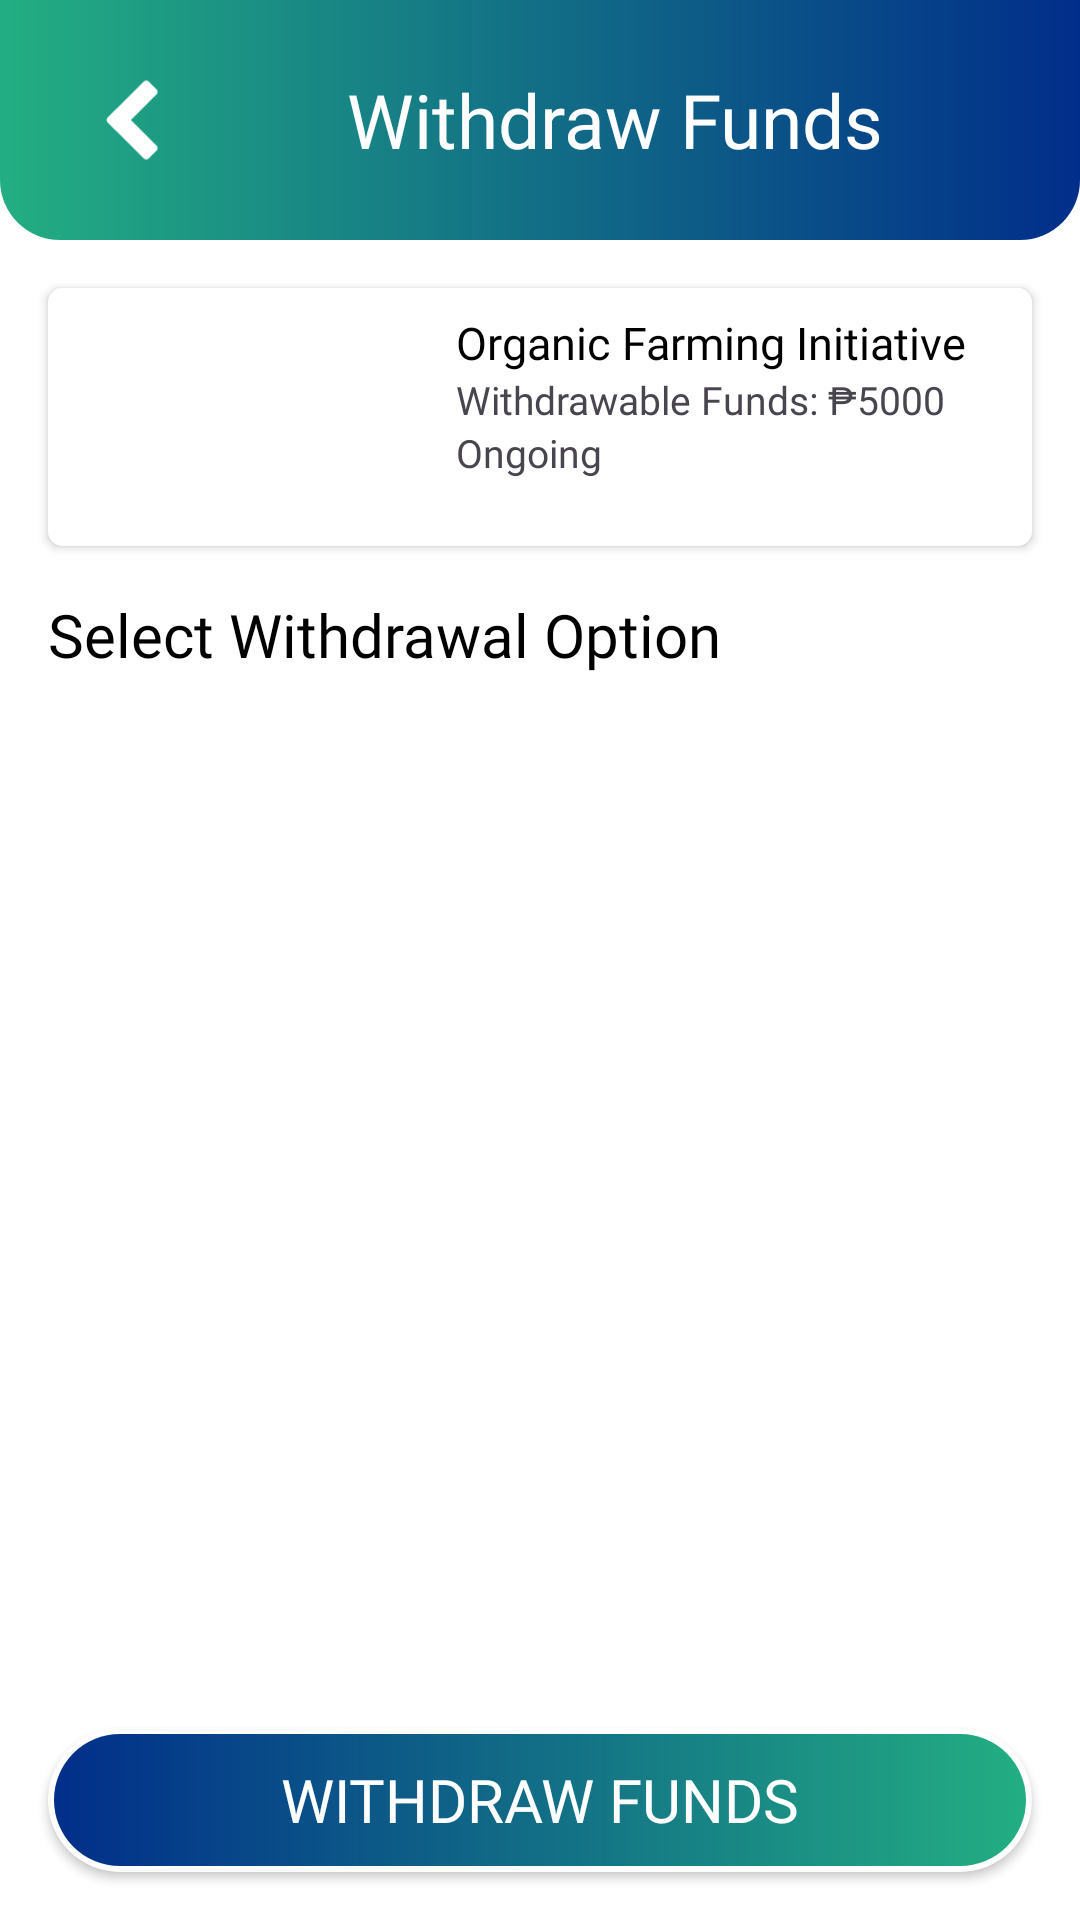

Android layout source for this screen:
<!-- AndroidManifest.xml: application theme Theme.FarmFund -->
<!-- res/layout/activity_withdraw_funds.xml -->
<?xml version="1.0" encoding="utf-8"?>
<RelativeLayout xmlns:android="http://schemas.android.com/apk/res/android"
    xmlns:app="http://schemas.android.com/apk/res-auto"
    xmlns:tools="http://schemas.android.com/tools"
    android:layout_width="match_parent"
    android:layout_height="match_parent"
    android:background="@color/white"
    tools:context=".activities.WithdrawFundsActivity">

    <RelativeLayout
        android:id="@+id/header"
        android:layout_width="match_parent"
        android:layout_height="wrap_content"
        android:background="@drawable/bg_header_gradient_roundedbottom"
        android:padding="15dp">

        <ImageButton
            android:id="@+id/backButton"
            android:layout_width="60dp"
            android:layout_height="50dp"
            android:layout_centerVertical="true"
            android:background="@color/transparent"
            android:padding="10dp"
            android:rotationY="180"
            android:scaleType="fitCenter"
            android:src="@drawable/ic_arrow" />

        <RelativeLayout
            android:id="@+id/headerSubContainer"
            android:layout_width="wrap_content"
            android:layout_height="wrap_content"
            android:layout_centerInParent="true">

            <ImageView
                android:id="@+id/logo"
                android:layout_width="50dp"
                android:layout_height="50dp"
                android:layout_centerVertical="true"
                android:src="@drawable/ic_logo" />

            <TextView
                android:id="@+id/pageTitle"
                android:layout_width="wrap_content"
                android:layout_height="wrap_content"
                android:layout_centerVertical="true"
                android:layout_toEndOf="@id/logo"
                android:fontFamily="@font/poppins_bold"
                android:text="Withdraw Funds"
                android:textColor="@color/white"
                android:textSize="25sp" />
        </RelativeLayout>
    </RelativeLayout>

    <androidx.cardview.widget.CardView
        android:id="@+id/projectDetail"
        android:layout_width="match_parent"
        android:layout_height="wrap_content"
        android:layout_below="@id/header"
        android:layout_margin="16dp"
        app:cardCornerRadius="5dp">

        <RelativeLayout
            android:layout_width="match_parent"
            android:layout_height="wrap_content"
            android:background="@color/white"
            android:padding="8dp">

            <ImageView
                android:id="@+id/projFirstImageDonate"
                android:scaleType="centerCrop"
                android:layout_width="120dp"
                android:layout_height="70dp"
                android:layout_marginEnd="8dp" />

            <TextView
                android:id="@+id/projTitleWithdraw"
                android:layout_width="match_parent"
                android:layout_height="wrap_content"
                android:layout_toEndOf="@+id/projFirstImageDonate"
                android:fontFamily="@font/poppins_bold"
                android:text="Organic Farming Initiative"
                android:textColor="@color/black"
                android:textSize="15sp" />

            <TextView
                android:id="@+id/withdrawableFunds"
                android:layout_width="wrap_content"
                android:layout_height="wrap_content"
                android:fontFamily="@font/poppins_semibold"
                android:layout_toRightOf="@+id/projFirstImageDonate"
                android:layout_below="@+id/projTitleWithdraw"
                android:text="Withdrawable Funds: ₱5000"
                android:textSize="13sp" />
            <TextView
                android:id="@+id/projectStatusWithdraw"
                android:layout_width="wrap_content"
                android:layout_height="wrap_content"
                android:fontFamily="@font/poppins_semibold"
                android:layout_toRightOf="@+id/projFirstImageDonate"
                android:layout_below="@+id/withdrawableFunds"
                android:text="Ongoing"
                android:textSize="13sp" />
        </RelativeLayout>
    </androidx.cardview.widget.CardView>

    <TextView
        android:id="@+id/withdrawHeader"
        android:layout_width="wrap_content"
        android:layout_height="wrap_content"
        android:layout_below="@+id/projectDetail"
        android:layout_marginStart="16sp"
        android:layout_marginEnd="16sp"
        android:fontFamily="@font/poppins_semibold"
        android:text="Select Withdrawal Option"
        android:textColor="@color/black"
        android:textSize="20sp" />

    <androidx.recyclerview.widget.RecyclerView
        android:id="@+id/withdrawBankRecyclerView"
        android:layout_width="match_parent"
        android:layout_height="match_parent"
        android:layout_below="@+id/withdrawHeader"
        android:layout_above="@id/withdrawButton"
        android:layout_marginStart="16dp"
        android:layout_marginTop="16dp"
        android:layout_marginEnd="16dp"/>

    <Button
        android:id="@+id/withdrawButton"
        android:layout_width="match_parent"
        android:layout_height="wrap_content"
        android:layout_alignParentBottom="true"
        android:layout_marginStart="16dp"
        android:layout_marginEnd="16dp"
        android:textColor="@color/white"
        android:layout_marginBottom="16dp"
        android:background="@drawable/btn_gradient_rounded"
        android:fontFamily="@font/poppins_bold"
        android:text="Withdraw Funds"
        android:textSize="20sp"
        app:backgroundTint="@null"/>
</RelativeLayout>
<!-- resources referenced by this layout -->
<resources>
  <color name="black">#FF000000</color>
  <color name="transparent">#00000000</color>
  <color name="white">#FFFFFF</color>
  <!-- drawable bg_header_gradient_roundedbottom (drawable) -->
  <?xml version="1.0" encoding="utf-8"?>
  <layer-list xmlns:android="http://schemas.android.com/apk/res/android"
      android:shape="rectangle">
      <item>
          <shape>
              <gradient
                  android:startColor="@color/green"
                  android:endColor="@color/blue"
                  android:type="linear"/>
              <corners
                  android:bottomLeftRadius="20dp"
                  android:bottomRightRadius="20dp"/>
          </shape>
      </item>
  </layer-list>
  <!-- drawable btn_gradient_rounded (drawable) -->
  <?xml version="1.0" encoding="utf-8"?>
  <layer-list xmlns:android="http://schemas.android.com/apk/res/android">
      
      <item>
          <shape android:shape="rectangle">
              <solid android:color="#FFFFFF"/>
              <corners android:radius="50dp"/>
          </shape>
      </item>
      
      <item android:left="2dp" android:top="2dp" android:right="2dp" android:bottom="2dp">
          <shape android:shape="rectangle">
              <corners android:radius="50dp"/>
              <gradient
                  android:startColor="@color/green"
                  android:endColor="@color/blue"
                  android:angle="180"/>
          </shape>
      </item>
  </layer-list>
  <!-- drawable ic_arrow: png bitmap (drawable, 634 bytes) -->
  <style name="Theme.FarmFund" parent="Base.Theme.FarmFund" />
  <color name="green">#23AE82</color>
  <color name="blue">#012E8A</color>
  <style name="Base.Theme.FarmFund" parent="Theme.Material3.DayNight.NoActionBar">
          <item name="colorPrimary">@color/green</item>
          <item name="colorSecondary">@color/blue</item>
          <item name="colorOnPrimary">@color/white</item>
          <item name="colorOnSecondary">@color/black</item>
      </style>
</resources>
